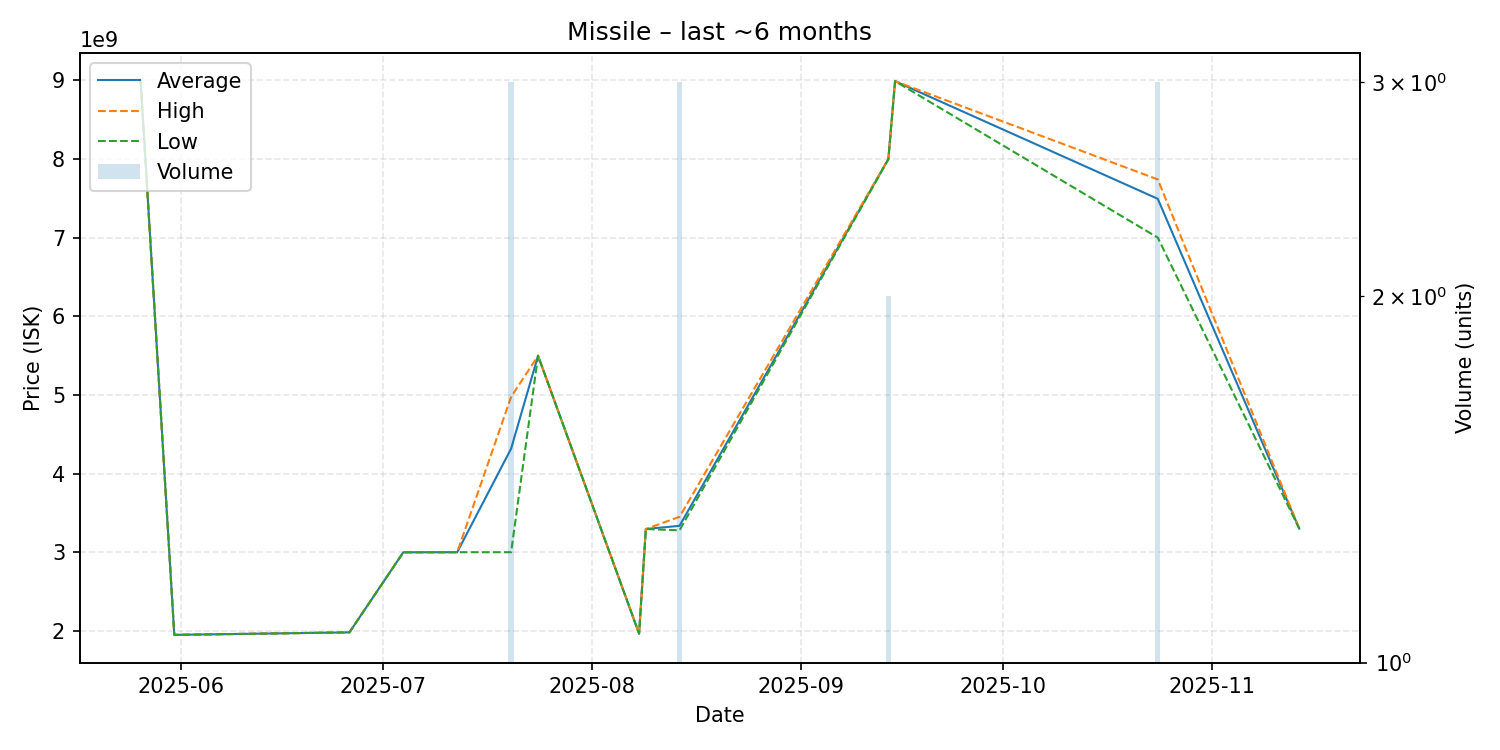

Values plotted in this chart, from the file beside it:
date, average, highest, lowest, order_count, volume
2025-05-26, 8995000000, 8995000000, 8995000000, 1, 1
2025-05-31, 1949000000, 1949000000, 1949000000, 1, 1
2025-06-26, 1981000000, 1981000000, 1981000000, 1, 1
2025-07-04, 2999000000, 2999000000, 2999000000, 1, 1
2025-07-12, 3000000000, 3000000000, 3000000000, 1, 1
2025-07-20, 4316666667, 4975000000, 3000000000, 3, 3
2025-07-24, 5498000000, 5498000000, 5498000000, 1, 1
2025-08-08, 1964000000, 1964000000, 1964000000, 1, 1
2025-08-09, 3295000000, 3295000000, 3295000000, 1, 1
2025-08-14, 3335333333, 3450000000, 3278000000, 3, 3
2025-09-14, 7997500000, 8000000000, 7995000000, 2, 2
2025-09-15, 8989000000, 8989000000, 8989000000, 1, 1
2025-10-24, 7493333333, 7740000000, 7000000000, 3, 3
2025-11-14, 3300000000, 3300000000, 3300000000, 1, 1
